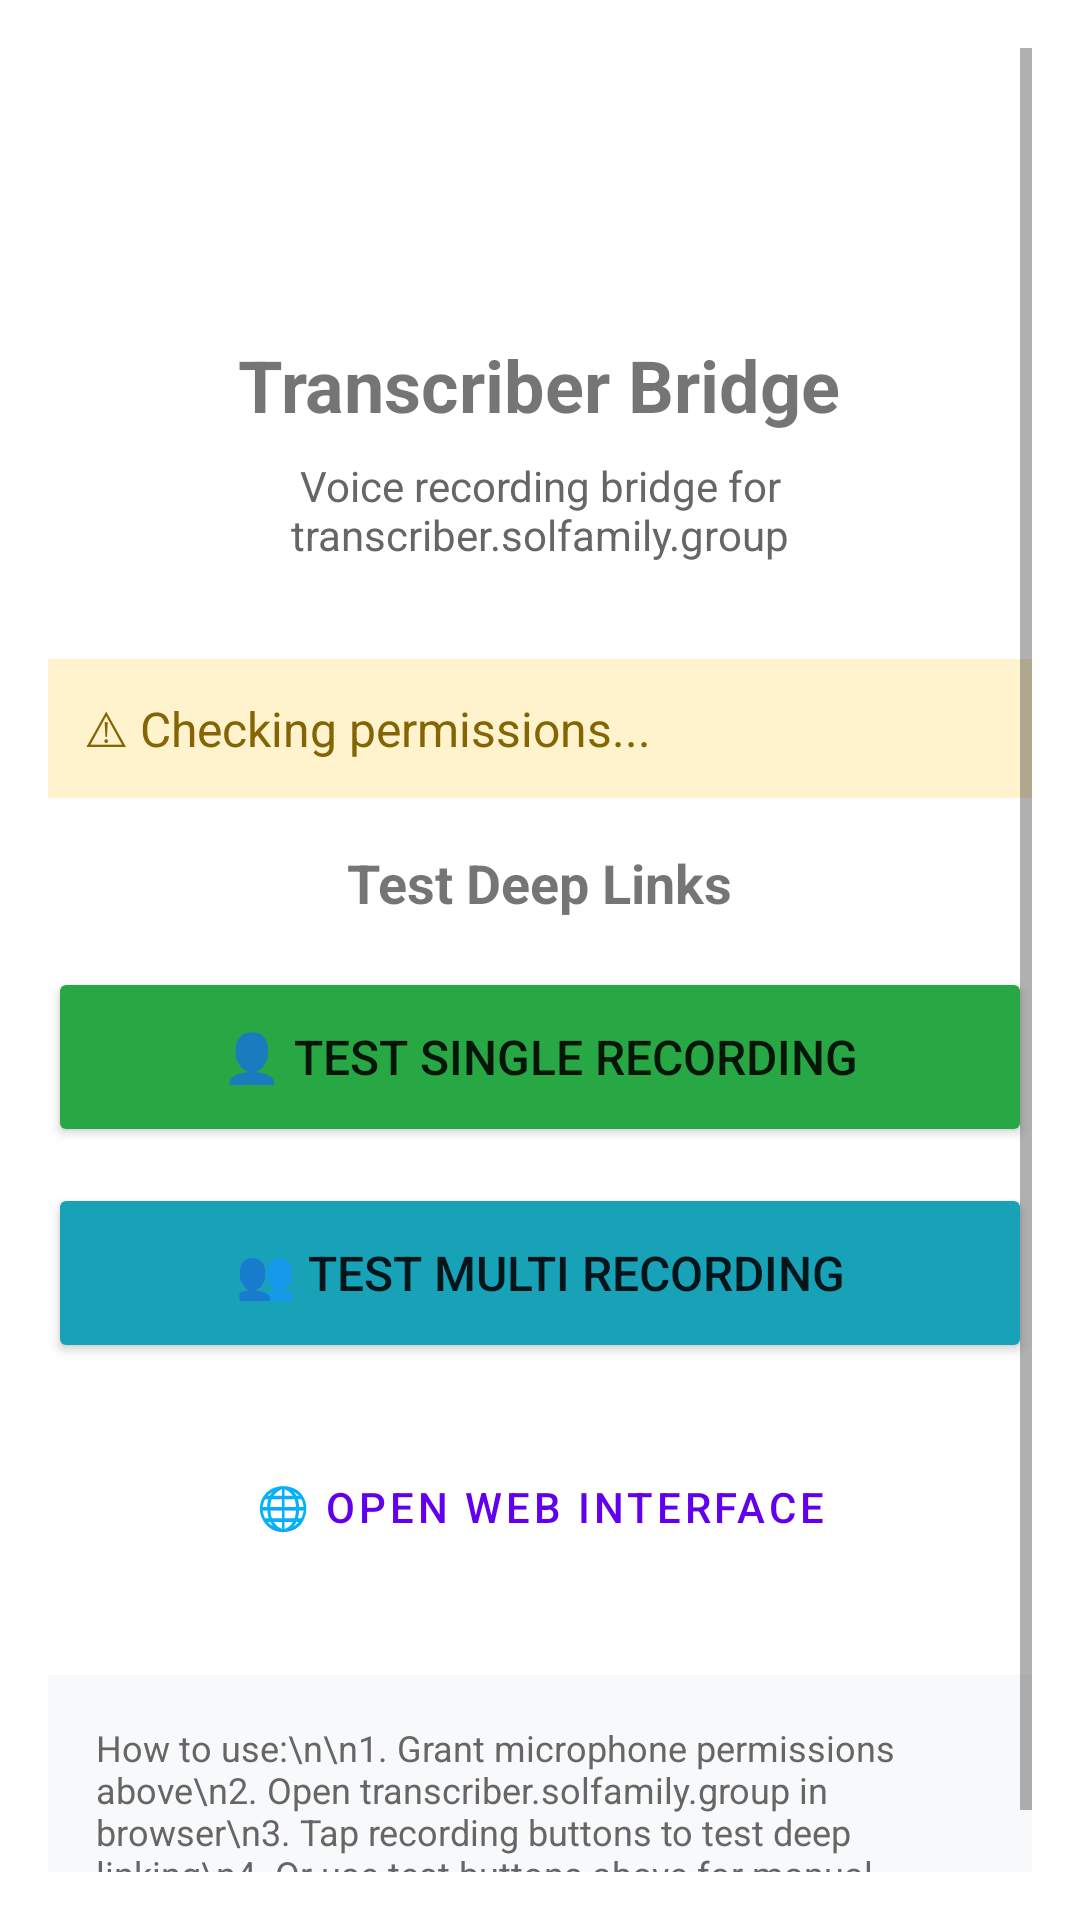

Produce the Android XML layout that renders to this screen, including the resource entries it uses.
<!-- AndroidManifest.xml: activity theme Theme.TranscriberBridge -->
<!-- res/layout/activity_main.xml -->
<?xml version="1.0" encoding="utf-8"?>
<ScrollView xmlns:android="http://schemas.android.com/apk/res/android"
    xmlns:app="http://schemas.android.com/apk/res-auto"
    android:layout_width="match_parent"
    android:layout_height="match_parent"
    android:padding="16dp">

    <LinearLayout
        android:layout_width="match_parent"
        android:layout_height="wrap_content"
        android:orientation="vertical"
        android:gravity="center">

        <ImageView
            android:layout_width="80dp"
            android:layout_height="80dp"
            android:src="@mipmap/ic_launcher"
            android:layout_marginBottom="16dp" />

        <TextView
            android:layout_width="wrap_content"
            android:layout_height="wrap_content"
            android:text="Transcriber Bridge"
            android:textSize="24sp"
            android:textStyle="bold"
            android:layout_marginBottom="8dp" />

        <TextView
            android:layout_width="wrap_content"
            android:layout_height="wrap_content"
            android:text="Voice recording bridge for transcriber.solfamily.group"
            android:textSize="14sp"
            android:textColor="#666"
            android:textAlignment="center"
            android:layout_marginBottom="32dp" />

        <TextView
            android:id="@+id/tvPermissionStatus"
            android:layout_width="match_parent"
            android:layout_height="wrap_content"
            android:text="⚠ Checking permissions..."
            android:textSize="16sp"
            android:padding="12dp"
            android:background="#FFF3CD"
            android:textColor="#856404"
            android:layout_marginBottom="16dp" />

        <Button
            android:id="@+id/btnRequestPermissions"
            android:layout_width="match_parent"
            android:layout_height="wrap_content"
            android:text="Grant Permissions"
            android:layout_marginBottom="24dp"
            android:visibility="gone" />

        <TextView
            android:layout_width="wrap_content"
            android:layout_height="wrap_content"
            android:text="Test Deep Links"
            android:textSize="18sp"
            android:textStyle="bold"
            android:layout_marginBottom="16dp" />

        <Button
            android:id="@+id/btnSingleTest"
            android:layout_width="match_parent"
            android:layout_height="60dp"
            android:text="👤 Test Single Recording"
            android:textSize="16sp"
            android:layout_marginBottom="12dp"
            android:backgroundTint="#28a745" />

        <Button
            android:id="@+id/btnMultiTest"
            android:layout_width="match_parent"
            android:layout_height="60dp"
            android:text="👥 Test Multi Recording"
            android:textSize="16sp"
            android:layout_marginBottom="24dp"
            android:backgroundTint="#17a2b8" />

        <Button
            android:id="@+id/btnOpenWeb"
            android:layout_width="match_parent"
            android:layout_height="wrap_content"
            android:text="🌐 Open Web Interface"
            android:layout_marginBottom="16dp"
            style="?android:attr/buttonBarButtonStyle" />

        <TextView
            android:layout_width="match_parent"
            android:layout_height="wrap_content"
            android:text="How to use:\n\n1. Grant microphone permissions above\n2. Open transcriber.solfamily.group in browser\n3. Tap recording buttons to test deep linking\n4. Or use test buttons above for manual testing"
            android:textSize="12sp"
            android:textColor="#666"
            android:padding="16dp"
            android:background="#F8F9FA"
            android:layout_marginTop="16dp" />

    </LinearLayout>
</ScrollView>
<!-- resources referenced by this layout -->
<resources>
  <style name="Theme.TranscriberBridge" parent="Theme.MaterialComponents.DayNight.DarkActionBar">
          
          <item name="colorPrimary">@color/purple_500</item>
          <item name="colorPrimaryVariant">@color/purple_700</item>
          <item name="colorOnPrimary">@color/white</item>
          
          <item name="colorSecondary">@color/teal_200</item>
          <item name="colorSecondaryVariant">@color/teal_700</item>
          <item name="colorOnSecondary">@color/black</item>
          
          <item name="android:statusBarColor">?attr/colorPrimaryVariant</item>
          
      </style>
  <!-- not gathered from this repository: default colours our renderer supplied (Android Studio template values) -->
  <color name="purple_500">#FF6200EE</color>
  <color name="purple_700">#FF3700B3</color>
  <color name="teal_200">#FF03DAC5</color>
  <color name="teal_700">#FF018786</color>
  <color name="black">#FF000000</color>
  <color name="white">#FFFFFFFF</color>
</resources>
